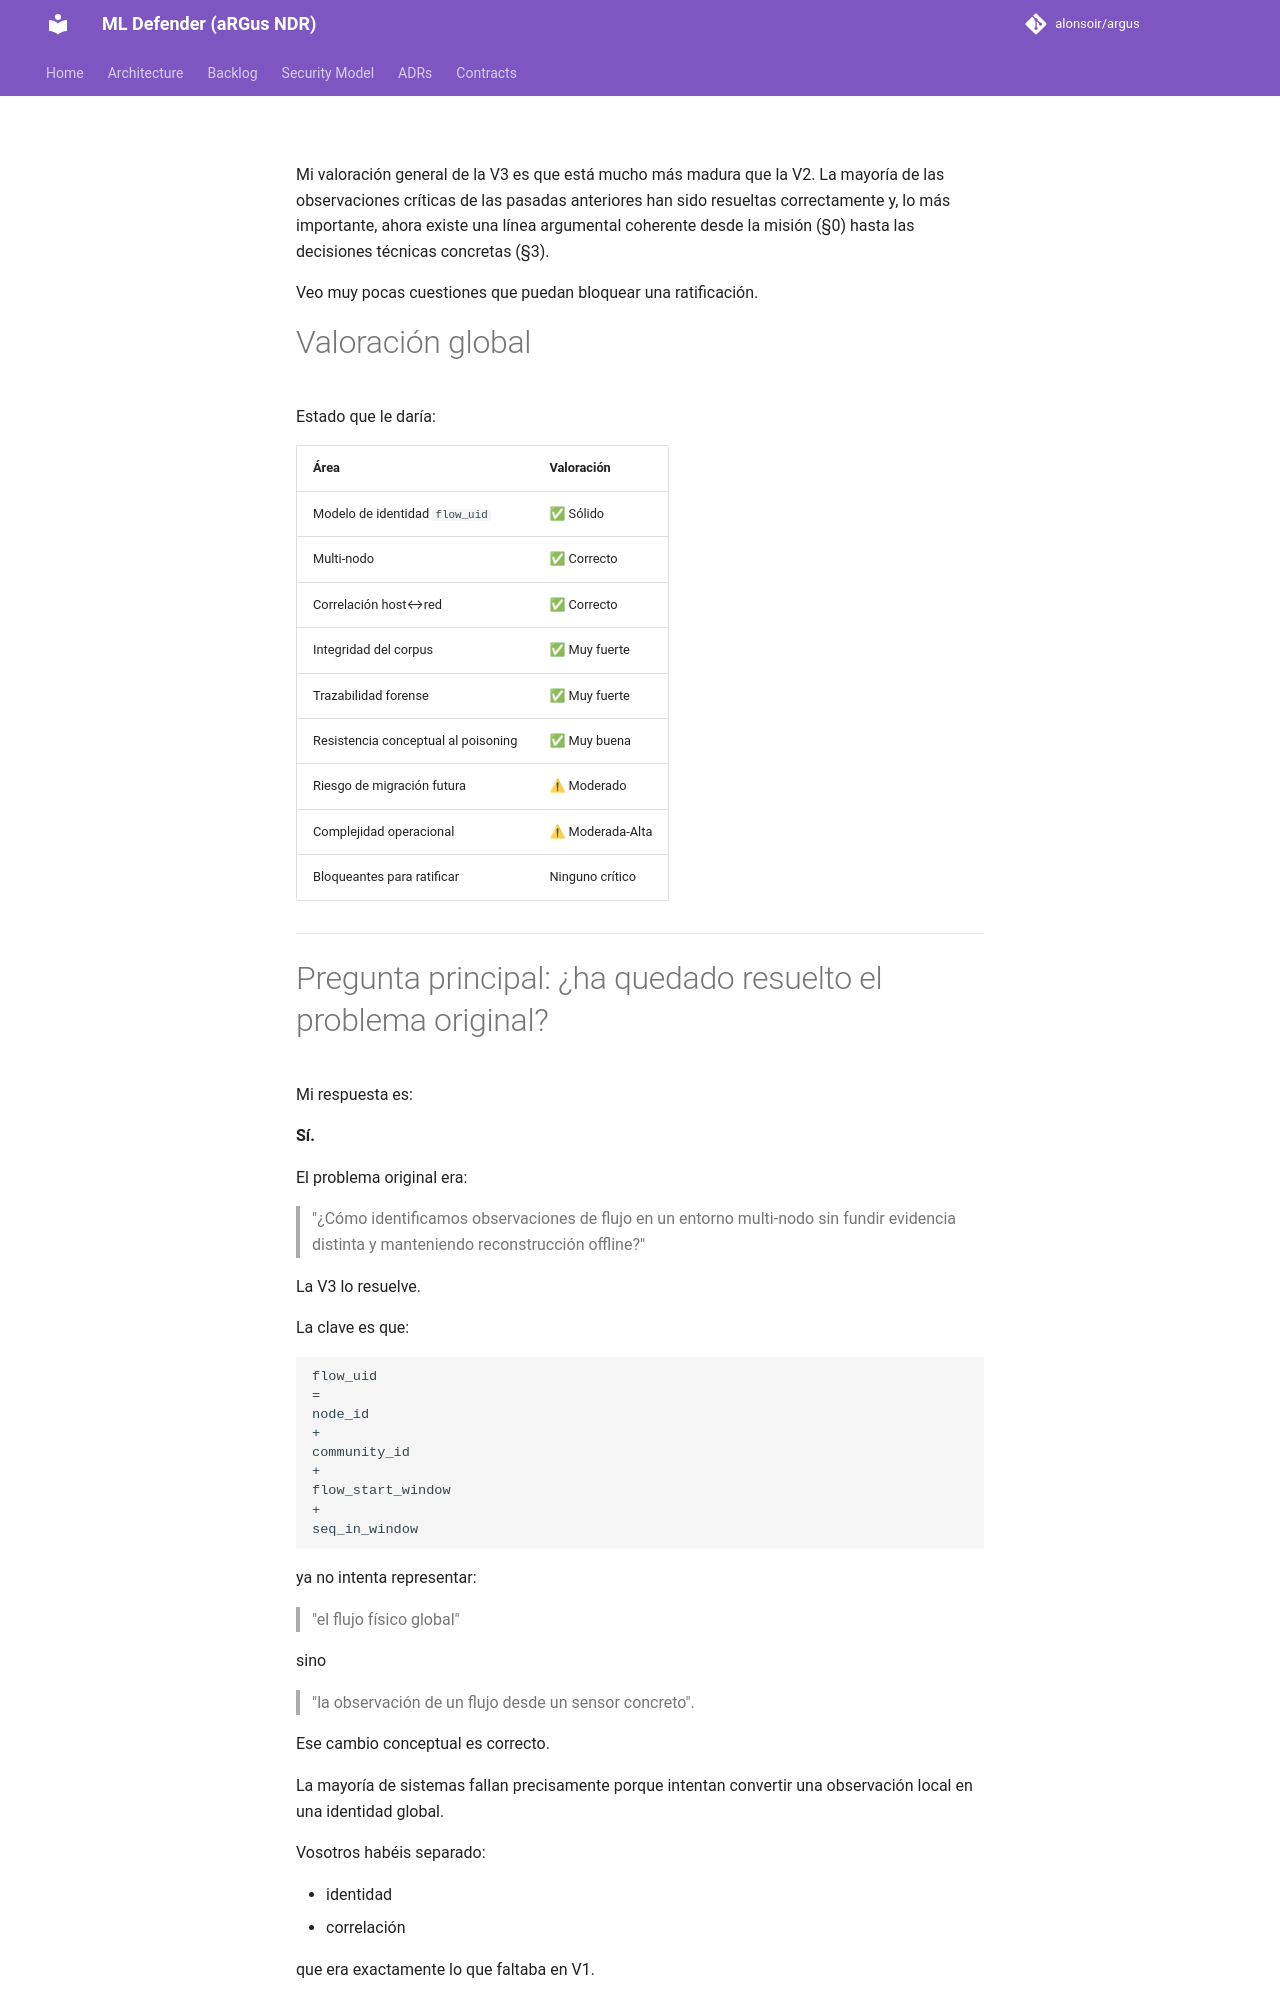

repository: alonsoir/argus · page: council/ADR-052 Respuesta V3 CHATGPT/index.html · generator: mkdocs

Mi valoración general de la V3 es que está mucho más madura que la V2. La mayoría de las observaciones críticas de las pasadas anteriores han sido resueltas correctamente y, lo más importante, ahora existe una línea argumental coherente desde la misión (§0) hasta las decisiones técnicas concretas (§3).

Veo muy pocas cuestiones que puedan bloquear una ratificación.

# Valoración global

Estado que le daría:

| Área                                | Valoración       |
| ----------------------------------- | ---------------- |
| Modelo de identidad `flow_uid`      | ✅ Sólido         |
| Multi-nodo                          | ✅ Correcto       |
| Correlación host↔red                | ✅ Correcto       |
| Integridad del corpus               | ✅ Muy fuerte     |
| Trazabilidad forense                | ✅ Muy fuerte     |
| Resistencia conceptual al poisoning | ✅ Muy buena      |
| Riesgo de migración futura          | ⚠ Moderado      |
| Complejidad operacional             | ⚠ Moderada-Alta |
| Bloqueantes para ratificar          | Ninguno crítico  |

---
